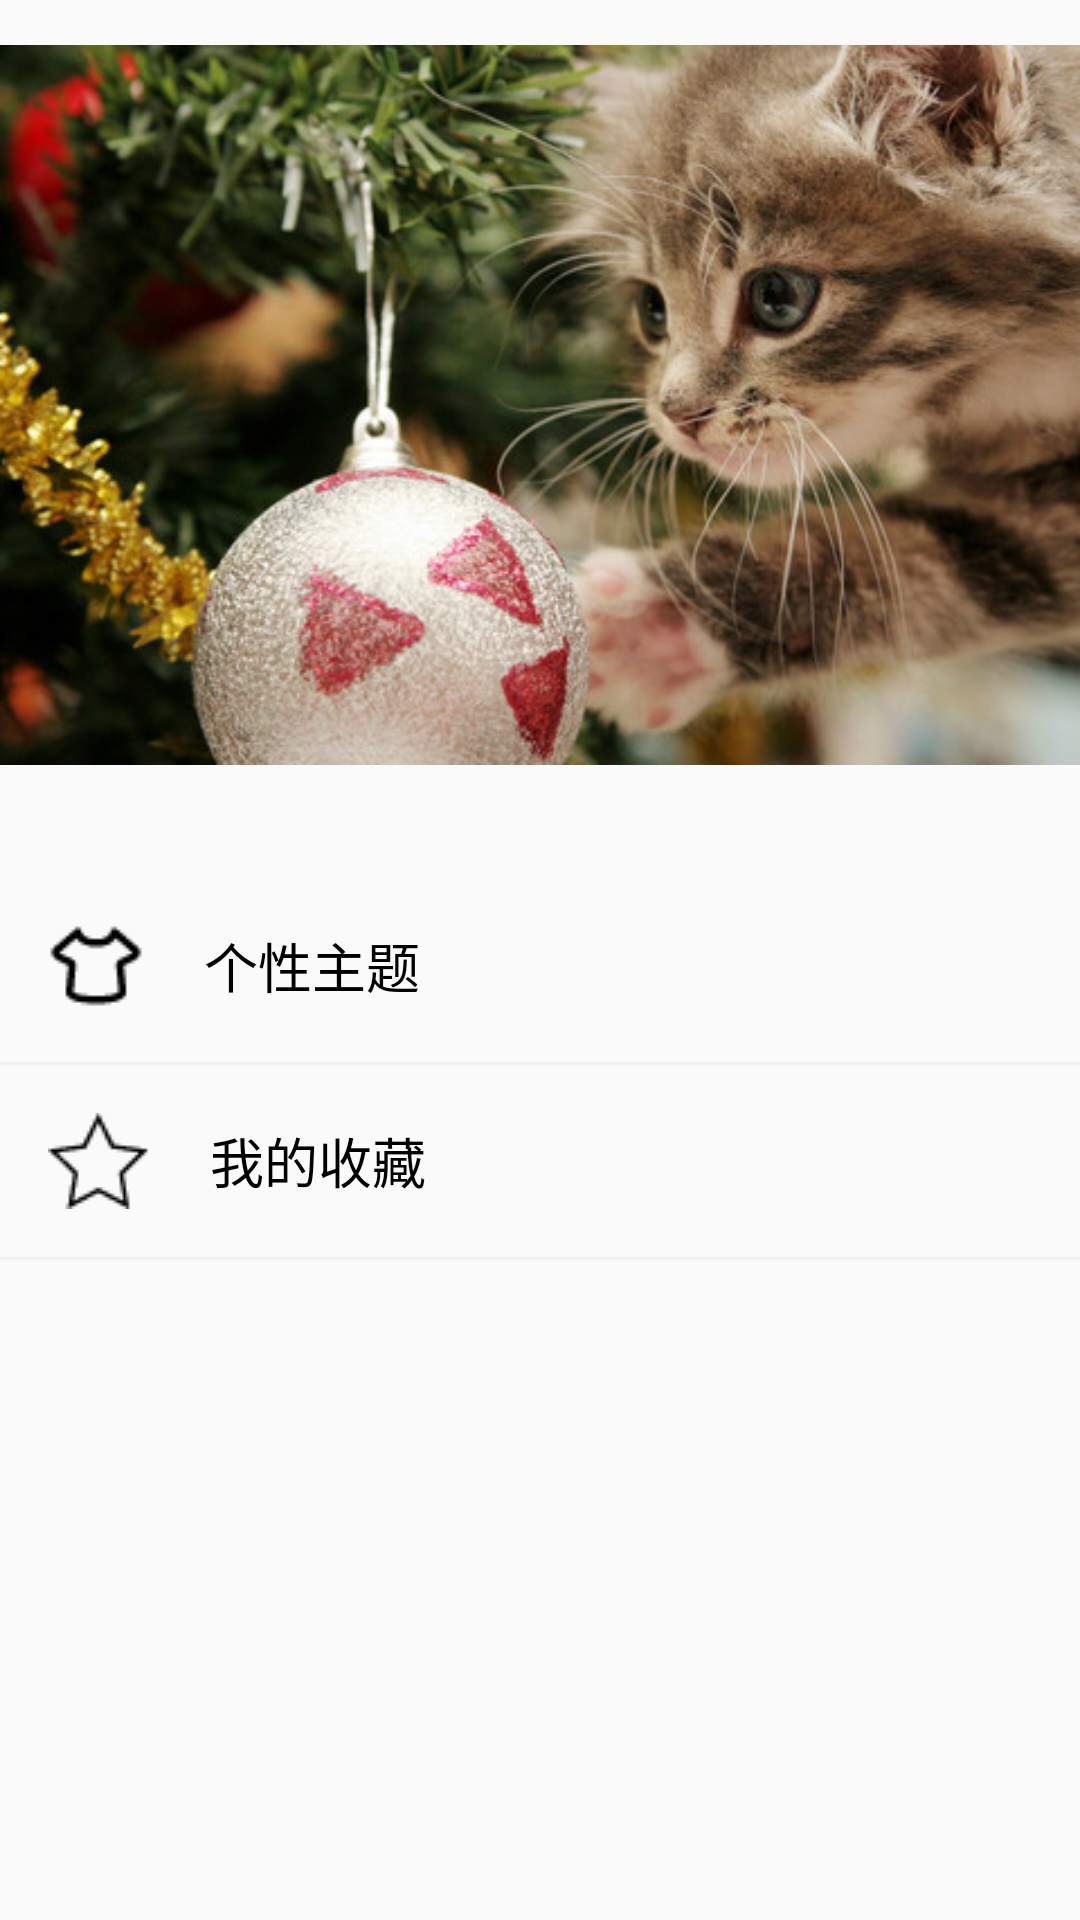

Layout XML and referenced resources for this Android screen:
<!-- AndroidManifest.xml: application theme AppTheme -->
<!-- res/layout/activity_user.xml -->
<?xml version="1.0" encoding="utf-8"?>
<LinearLayout xmlns:android="http://schemas.android.com/apk/res/android"
    android:layout_width="match_parent"
    android:layout_height="match_parent"
    android:orientation="vertical">

    <ImageView
        android:layout_width="match_parent"
        android:layout_height="270dp"
        android:src="@drawable/animal_3"
       />
    <ScrollView
        android:layout_width="match_parent"
        android:layout_height="wrap_content"
        >

    <LinearLayout
        android:layout_width="match_parent"
        android:layout_height="wrap_content"
        android:layout_marginTop="20dp"
        android:orientation="vertical">

        <TextView
            android:layout_width="wrap_content"
            android:layout_height="wrap_content"
            android:background="@drawable/selector_list_item"
            android:drawableLeft="@drawable/zt"
            android:drawablePadding="20dp"
            android:gravity="center_vertical"
            android:padding="@dimen/largePadding"
            android:text="个性主题"
            android:textSize="18sp"
            android:textColor="@color/black"/>
        <View style="@style/line_vertical"/>
        <TextView
            android:layout_width="wrap_content"
            android:layout_height="wrap_content"
            android:background="@drawable/selector_list_item"
            android:drawableLeft="@drawable/sc"
            android:drawablePadding="20dp"
            android:gravity="center_vertical"
            android:padding="@dimen/largePadding"
            android:text="我的收藏"
            android:textSize="18sp"
            android:textColor="@color/black"/>
        <View style="@style/line_vertical"/>
    </LinearLayout>
    </ScrollView>

</LinearLayout>
<!-- resources referenced by this layout -->
<resources>
  <color name="black">#000000</color>
  <dimen name="largePadding">16dp</dimen>
  <!-- drawable animal_3: jpg bitmap (drawable-v24, 62152 bytes) -->
  <!-- drawable sc: png bitmap (drawable, 636 bytes) -->
  <!-- drawable zt: png bitmap (drawable, 634 bytes) -->
  <style name="line_vertical" parent="line">
          <item name="android:layout_width">match_parent</item>
          <item name="android:layout_height">1dp</item>
      </style>
  <style name="AppTheme" parent="Theme.AppCompat.Light.NoActionBar">
          
          <item name="colorPrimary">@color/colorPrimary</item>
          <item name="colorPrimaryDark">@color/colorPrimaryDark</item>
          <item name="colorAccent">@color/colorAccent</item>
      </style>
  <style name="line">
          <item name="android:background">@color/bg_color</item>
      </style>
  <color name="colorPrimary">#008577</color>
  <color name="colorPrimaryDark">#00574B</color>
  <color name="colorAccent">#D81B60</color>
  <color name="bg_color">#f1f1f1</color>
</resources>
